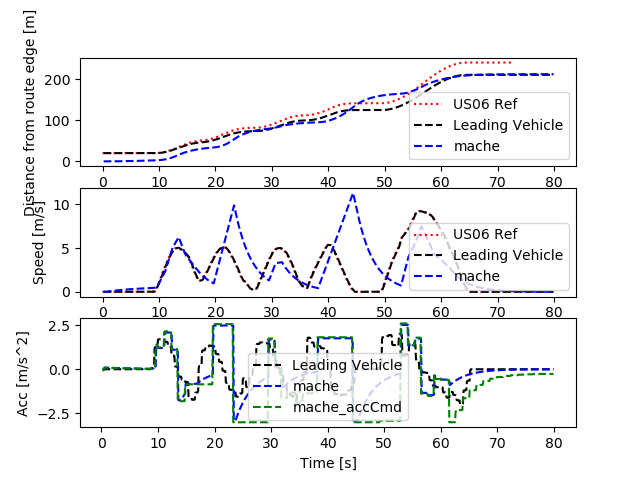

The data file committed next to this chart (first rows):
Realtime [sec], Sim Time [sec], Sim Time from MPC [sec], MPC runtime, v0_dist [m], v0_lane [-], v0_spd [m/s], v0_acc [m/s2], v1_dist [m], v1_lane [-], v1_spd [m/s], v1_acc [m/s2], v1_accCmd [m/s2]
0.0, 0.0, 0.0, 0.0, 0.0, 0.0, 0.0, 0.0, 0.0, 0.0, 0.0, 0.0, 0.0
0.0, 0.0, 0.0, 0.0, 0.0, 0.0, 0.0, 0.0, 0.0, 0.0, 0.0, 0.0, 0.0
0.0, 0.0, 0.0, 0.0, 0.0, 0.0, 0.0, 0.0, 0.0, 0.0, 0.0, 0.0, 0.0
0.0, 0.2, 79.9, 0.007796, 20.0, 0.0, 0.0, 0.0, 0.0, 0.0, 0.0, 0.0, -0.06107
0.1153, 0.3, 79.9, 0.006222, 20.0, 0.0, 0.0, 0.0, 0.0, 0.0, 0.0, 0.0, -0.06107
0.1245, 0.4, 79.9, 0.007583, 20.0, 0.0, 0.0, 0.0, 0.0, 0.0, 0.0, 0.0, -0.06107
0.2122, 0.5, 0.3, 0.008444, 20.0, 0.0, 0.0, 0.0, 0.0, 0.0, 0.0, 0.0, 0.09435
0.3135, 0.6, 0.5, 0.008082, 20.0, 0.0, 0.0, 0.0, 0.0009131, 0.0, 0.009131, 0.09131, 0.09435
0.4147, 0.7, 0.5, 0.008178, 20.0, 0.0, 0.0, 0.0, 0.002739, 0.0, 0.01826, 0.09131, 0.09435
0.5123, 0.8, 0.7, 0.009475, 20.0, 0.0, 0.0, 0.0, 0.005478, 0.0, 0.02739, 0.09131, 0.08858
0.6165, 0.9, 0.7, 0.008645, 20.0, 0.0, 0.0, 0.0, 0.009075, 0.0, 0.03596, 0.08572, 0.08858
0.7144, 1.0, 0.8, 0.008467, 20.0, 0.0, 0.0, 0.0, 0.01353, 0.0, 0.04454, 0.08572, 0.08734
0.8123, 1.1, 0.9, 0.008689, 20.0, 0.0, 0.0, 0.0, 0.01883, 0.0, 0.05299, 0.08452, 0.08637
0.9137, 1.2, 1.1, 0.008312, 20.0, 0.0, 0.0, 0.0, 0.02496, 0.0, 0.06135, 0.08358, 0.08407
1.114, 1.3, 1.1, 0.006246, 20.0, 0.0, 0.0, 0.0, 0.03191, 0.0, 0.06948, 0.08136, 0.08407
1.123, 1.4, 1.1, 0.00785, 20.0, 0.0, 0.0, 0.0, 0.03967, 0.0, 0.07762, 0.08136, 0.08407
1.213, 1.5, 1.1, 0.008419, 20.0, 0.0, 0.0, 0.0, 0.04825, 0.0, 0.08575, 0.08136, 0.08407
1.313, 1.6, 1.4, 0.008337, 20.0, 0.0, 0.0, 0.0, 0.05764, 0.0, 0.09389, 0.08136, 0.08074
1.414, 1.7, 1.6, 0.008137, 20.0, 0.0, 0.0, 0.0, 0.06781, 0.0, 0.1017, 0.07814, 0.07845
1.515, 1.8, 1.6, 0.009308, 20.0, 0.0, 0.0, 0.0, 0.07874, 0.0, 0.1093, 0.07591, 0.07845
1.615, 1.9, 1.7, 0.007267, 20.0, 0.0, 0.0, 0.0, 0.09042, 0.0, 0.1169, 0.07591, 0.07745
1.714, 2.0, 1.8, 0.00324, 20.0, 0.0, 0.0, 0.0, 0.1029, 0.0, 0.1244, 0.07495, 0.07644
1.806, 2.1, 1.9, 0.008307, 20.0, 0.0, 0.0, 0.0, 0.116, 0.0, 0.1318, 0.07397, 0.07534
1.915, 2.2, 2.0, 0.007981, 20.0, 0.0, 0.0, 0.0, 0.1299, 0.0, 0.1391, 0.07291, 0.07429
2.015, 2.3, 2.2, 0.007588, 20.0, 0.0, 0.0, 0.0, 0.1446, 0.0, 0.1463, 0.07189, 0.07221
2.214, 2.4, 2.2, 0.007166, 20.0, 0.0, 0.0, 0.0, 0.1599, 0.0, 0.1532, 0.06988, 0.07221
2.224, 2.5, 2.2, 0.006606, 20.0, 0.0, 0.0, 0.0, 0.1759, 0.0, 0.1602, 0.06988, 0.07221
2.311, 2.6, 2.4, 0.008251, 20.0, 0.0, 0.0, 0.0, 0.1926, 0.0, 0.1672, 0.06988, 0.07022
2.414, 2.7, 2.5, 0.008316, 20.0, 0.0, 0.0, 0.0, 0.21, 0.0, 0.174, 0.06795, 0.06917
2.515, 2.8, 2.6, 0.008343, 20.0, 0.0, 0.0, 0.0, 0.2281, 0.0, 0.1807, 0.06694, 0.06813
2.613, 2.9, 2.7, 0.008812, 20.0, 0.0, 0.0, 0.0, 0.2468, 0.0, 0.1873, 0.06593, 0.06717
2.716, 3.0, 2.9, 0.009086, 20.0, 0.0, 0.0, 0.0, 0.2662, 0.0, 0.1938, 0.065, 0.06521
2.815, 3.1, 3.0, 0.008622, 20.0, 0.0, 0.0, 0.0, 0.2862, 0.0, 0.2001, 0.06311, 0.06424
2.915, 3.2, 3.0, 0.009115, 20.0, 0.0, 0.0, 0.0, 0.3069, 0.0, 0.2063, 0.06217, 0.06424
3.016, 3.3, 3.1, 0.007508, 20.0, 0.0, 0.0, 0.0, 0.3281, 0.0, 0.2125, 0.06217, 0.06333
3.113, 3.4, 3.3, 0.008018, 20.0, 0.0, 0.0, 0.0, 0.35, 0.0, 0.2187, 0.06129, 0.06141
3.314, 3.5, 3.3, 0.006475, 20.0, 0.0, 0.0, 0.0, 0.3725, 0.0, 0.2246, 0.05943, 0.06141
3.323, 3.6, 3.3, 0.003326, 20.0, 0.0, 0.0, 0.0, 0.3955, 0.0, 0.2306, 0.05943, 0.06141
3.406, 3.7, 3.5, 0.008652, 20.0, 0.0, 0.0, 0.0, 0.4192, 0.0, 0.2365, 0.05943, 0.05959
3.514, 3.8, 3.6, 0.007528, 20.0, 0.0, 0.0, 0.0, 0.4434, 0.0, 0.2423, 0.05767, 0.05864
3.611, 3.9, 3.7, 0.008438, 20.0, 0.0, 0.0, 0.0, 0.4682, 0.0, 0.2479, 0.05675, 0.05768
3.715, 4.0, 3.8, 0.008697, 20.0, 0.0, 0.0, 0.0, 0.4935, 0.0, 0.2535, 0.05582, 0.05681
3.815, 4.1, 3.9, 0.007138, 20.0, 0.0, 0.0, 0.0, 0.5194, 0.0, 0.259, 0.05498, 0.05591
3.911, 4.2, 4.0, 0.008219, 20.0, 0.0, 0.0, 0.0, 0.5459, 0.0, 0.2644, 0.05411, 0.05503
4.013, 4.3, 4.1, 0.007637, 20.0, 0.0, 0.0, 0.0, 0.5729, 0.0, 0.2698, 0.05325, 0.05414
4.113, 4.4, 4.2, 0.008361, 20.0, 0.0, 0.0, 0.0, 0.6004, 0.0, 0.275, 0.0524, 0.05327
4.214, 4.5, 4.4, 0.007994, 20.0, 0.0, 0.0, 0.0, 0.6284, 0.0, 0.2802, 0.05155, 0.05154
4.414, 4.6, 4.4, 0.006564, 20.0, 0.0, 0.0, 0.0, 0.6569, 0.0, 0.2851, 0.04988, 0.05154
4.422, 4.7, 4.4, 0.007483, 20.0, 0.0, 0.0, 0.0, 0.6859, 0.0, 0.2901, 0.04988, 0.05154
4.515, 4.8, 4.6, 0.007459, 20.0, 0.0, 0.0, 0.0, 0.7154, 0.0, 0.2951, 0.04988, 0.04989
4.612, 4.9, 4.7, 0.007854, 20.0, 0.0, 0.0, 0.0, 0.7454, 0.0, 0.3, 0.04828, 0.04902
4.713, 5.0, 4.8, 0.008149, 20.0, 0.0, 0.0, 0.0, 0.7759, 0.0, 0.3047, 0.04744, 0.04815
4.812, 5.1, 4.9, 0.007416, 20.0, 0.0, 0.0, 0.0, 0.8068, 0.0, 0.3094, 0.0466, 0.04736
4.912, 5.2, 5.0, 0.008509, 20.0, 0.0, 0.0, 0.0, 0.8382, 0.0, 0.3139, 0.04583, 0.04655
5.015, 5.3, 5.1, 0.007995, 20.0, 0.0, 0.0, 0.0, 0.8701, 0.0, 0.3184, 0.04505, 0.04574
5.112, 5.4, 5.2, 0.003556, 20.0, 0.0, 0.0, 0.0, 0.9023, 0.0, 0.3229, 0.04427, 0.04494
5.206, 5.5, 5.3, 0.008038, 20.0, 0.0, 0.0, 0.0, 0.9351, 0.0, 0.3272, 0.04349, 0.04415
5.313, 5.6, 5.5, 0.008145, 20.0, 0.0, 0.0, 0.0, 0.9682, 0.0, 0.3315, 0.04273, 0.04259
5.514, 5.7, 5.5, 0.006793, 20.0, 0.0, 0.0, 0.0, 1.002, 0.0, 0.3356, 0.04121, 0.04259
5.523, 5.8, 5.5, 0.007557, 20.0, 0.0, 0.0, 0.0, 1.036, 0.0, 0.3397, 0.04121, 0.04259
... 741 more rows
